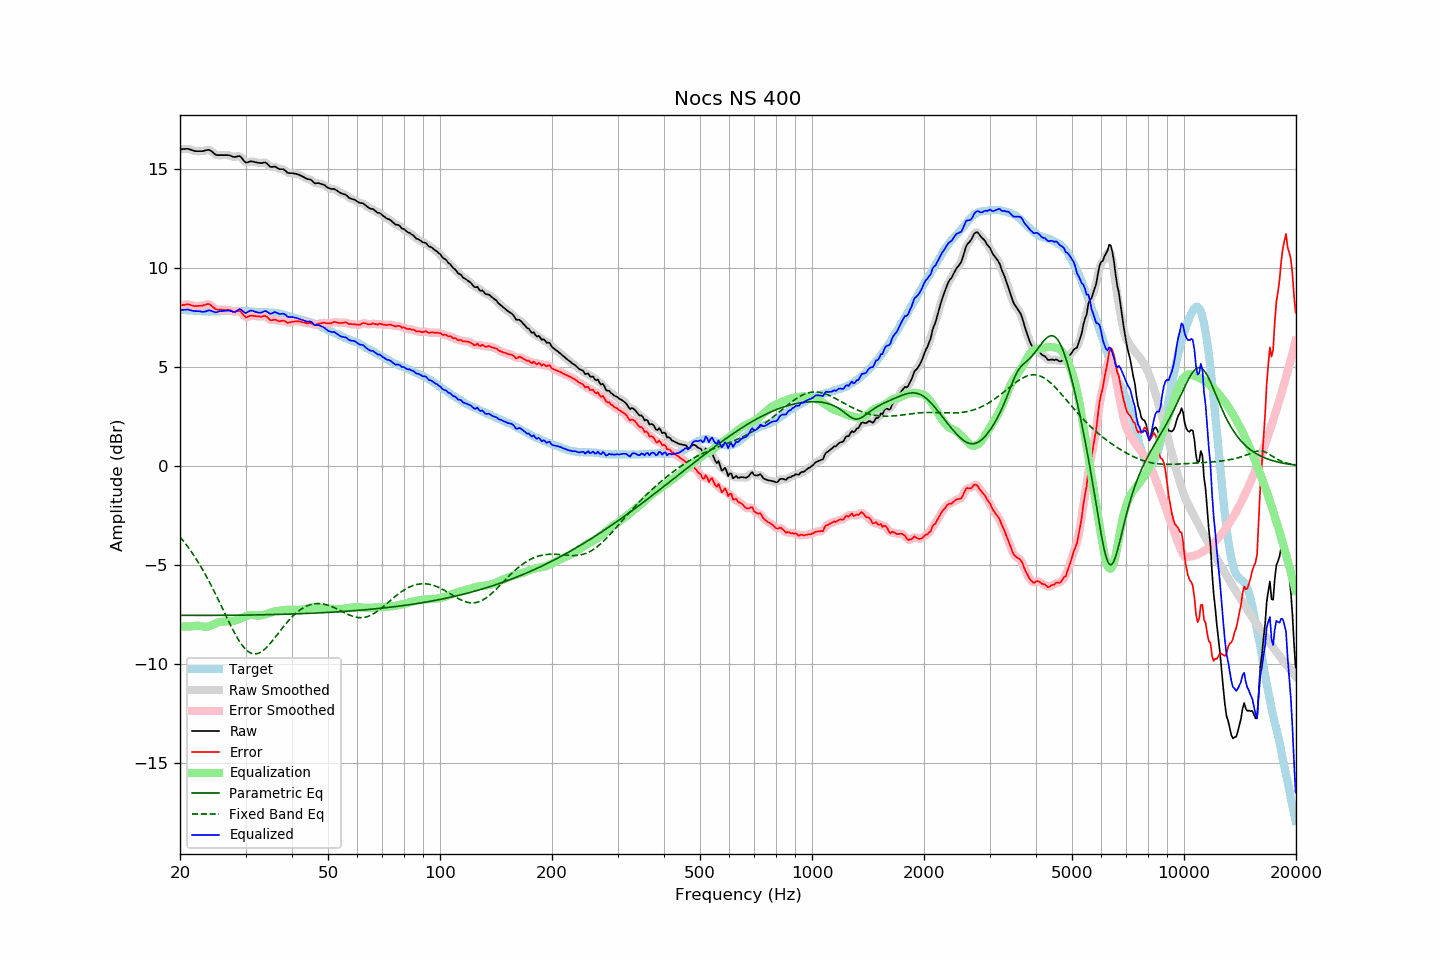

Values plotted in this chart, from the file beside it:
frequency, raw, error, smoothed, error_smoothed, equalization, parametric_eq, fixed_band_eq, equalized_raw, equalized_smoothed, target
20.00, 16.00, 8.10, 15.99, 8.10, -8.13, -7.56, -3.59, 7.88, 7.87, 7.90
20.20, 16.00, 8.11, 16.01, 8.12, -8.13, -7.56, -3.69, 7.87, 7.88, 7.89
20.40, 16.01, 8.13, 16.01, 8.13, -8.13, -7.56, -3.79, 7.88, 7.89, 7.88
20.61, 16.01, 8.13, 16.02, 8.14, -8.13, -7.56, -3.89, 7.88, 7.89, 7.88
20.81, 16.02, 8.16, 16.02, 8.16, -8.13, -7.56, -4.00, 7.89, 7.89, 7.86
21.02, 16.02, 8.16, 16.01, 8.15, -8.12, -7.56, -4.11, 7.90, 7.89, 7.86
21.23, 15.99, 8.14, 16.00, 8.14, -8.12, -7.56, -4.22, 7.87, 7.88, 7.85
21.44, 15.97, 8.11, 15.97, 8.12, -8.12, -7.56, -4.34, 7.85, 7.85, 7.86
21.66, 15.94, 8.09, 15.94, 8.09, -8.10, -7.56, -4.46, 7.84, 7.83, 7.85
21.87, 15.91, 8.07, 15.92, 8.08, -8.09, -7.56, -4.58, 7.82, 7.82, 7.84
22.09, 15.90, 8.07, 15.90, 8.07, -8.08, -7.56, -4.70, 7.82, 7.82, 7.83
22.31, 15.90, 8.08, 15.90, 8.08, -8.08, -7.56, -4.83, 7.82, 7.82, 7.83
22.54, 15.90, 8.09, 15.90, 8.08, -8.09, -7.56, -4.97, 7.81, 7.81, 7.82
22.76, 15.90, 8.09, 15.90, 8.09, -8.10, -7.56, -5.10, 7.80, 7.80, 7.81
22.99, 15.90, 8.10, 15.91, 8.10, -8.12, -7.56, -5.24, 7.78, 7.79, 7.80
23.22, 15.92, 8.13, 15.92, 8.12, -8.13, -7.56, -5.38, 7.79, 7.79, 7.79
23.45, 15.94, 8.14, 15.94, 8.15, -8.14, -7.56, -5.53, 7.80, 7.81, 7.80
23.69, 15.96, 8.17, 15.96, 8.17, -8.13, -7.56, -5.68, 7.83, 7.83, 7.79
23.92, 15.97, 8.18, 15.96, 8.16, -8.11, -7.56, -5.83, 7.86, 7.85, 7.79
24.16, 15.93, 8.13, 15.93, 8.13, -8.09, -7.56, -5.99, 7.84, 7.84, 7.80
24.40, 15.87, 8.06, 15.87, 8.06, -8.05, -7.56, -6.14, 7.82, 7.82, 7.81
24.65, 15.80, 7.99, 15.80, 7.99, -8.01, -7.56, -6.30, 7.79, 7.78, 7.81
24.89, 15.73, 7.92, 15.74, 7.93, -7.97, -7.56, -6.47, 7.76, 7.77, 7.81
25.14, 15.70, 7.89, 15.71, 7.90, -7.94, -7.56, -6.63, 7.76, 7.77, 7.81
25.39, 15.70, 7.89, 15.70, 7.89, -7.91, -7.56, -6.80, 7.79, 7.79, 7.81
25.65, 15.70, 7.89, 15.70, 7.89, -7.89, -7.56, -6.97, 7.81, 7.81, 7.81
25.91, 15.70, 7.89, 15.70, 7.89, -7.88, -7.56, -7.14, 7.82, 7.82, 7.82
26.16, 15.70, 7.88, 15.70, 7.88, -7.87, -7.56, -7.31, 7.83, 7.83, 7.82
26.43, 15.70, 7.88, 15.70, 7.88, -7.87, -7.56, -7.48, 7.83, 7.83, 7.82
26.69, 15.70, 7.88, 15.70, 7.88, -7.86, -7.56, -7.65, 7.84, 7.84, 7.82
26.96, 15.70, 7.88, 15.70, 7.87, -7.85, -7.56, -7.82, 7.85, 7.84, 7.82
27.23, 15.68, 7.86, 15.68, 7.86, -7.85, -7.56, -7.98, 7.83, 7.83, 7.82
27.50, 15.65, 7.83, 15.65, 7.82, -7.84, -7.56, -8.15, 7.81, 7.80, 7.82
27.77, 15.62, 7.79, 15.62, 7.80, -7.84, -7.55, -8.30, 7.78, 7.78, 7.83
28.05, 15.60, 7.77, 15.61, 7.79, -7.83, -7.55, -8.46, 7.77, 7.78, 7.83
28.33, 15.62, 7.80, 15.63, 7.80, -7.81, -7.55, -8.60, 7.81, 7.82, 7.82
28.62, 15.64, 7.83, 15.65, 7.83, -7.78, -7.55, -8.74, 7.86, 7.87, 7.81
28.90, 15.66, 7.84, 15.64, 7.82, -7.74, -7.55, -8.87, 7.92, 7.90, 7.82
29.19, 15.60, 7.78, 15.59, 7.77, -7.70, -7.55, -8.99, 7.90, 7.88, 7.82
29.48, 15.49, 7.67, 15.49, 7.67, -7.67, -7.55, -9.10, 7.82, 7.82, 7.82
29.78, 15.39, 7.57, 15.40, 7.58, -7.64, -7.55, -9.20, 7.76, 7.76, 7.82
30.08, 15.32, 7.49, 15.34, 7.52, -7.60, -7.55, -9.29, 7.72, 7.74, 7.83
30.38, 15.34, 7.52, 15.34, 7.52, -7.58, -7.55, -9.36, 7.76, 7.76, 7.82
30.68, 15.36, 7.56, 15.36, 7.55, -7.55, -7.54, -9.42, 7.81, 7.80, 7.80
30.99, 15.39, 7.59, 15.38, 7.58, -7.54, -7.54, -9.46, 7.85, 7.84, 7.80
31.30, 15.38, 7.59, 15.38, 7.59, -7.54, -7.54, -9.49, 7.84, 7.83, 7.79
31.61, 15.36, 7.57, 15.37, 7.58, -7.55, -7.54, -9.51, 7.81, 7.81, 7.79
31.93, 15.34, 7.56, 15.34, 7.57, -7.56, -7.54, -9.51, 7.78, 7.78, 7.78
32.24, 15.33, 7.56, 15.33, 7.55, -7.57, -7.54, -9.50, 7.76, 7.75, 7.77
32.57, 15.31, 7.55, 15.31, 7.55, -7.57, -7.54, -9.47, 7.74, 7.74, 7.76
32.89, 15.30, 7.54, 15.30, 7.54, -7.57, -7.53, -9.43, 7.73, 7.74, 7.76
33.22, 15.30, 7.54, 15.31, 7.55, -7.55, -7.53, -9.38, 7.75, 7.76, 7.76
33.55, 15.32, 7.57, 15.32, 7.56, -7.53, -7.53, -9.32, 7.79, 7.79, 7.75
33.89, 15.33, 7.57, 15.31, 7.56, -7.51, -7.53, -9.25, 7.82, 7.81, 7.76
34.23, 15.28, 7.53, 15.27, 7.52, -7.49, -7.53, -9.17, 7.79, 7.78, 7.75
34.57, 15.20, 7.45, 15.20, 7.45, -7.46, -7.53, -9.08, 7.74, 7.74, 7.75
34.92, 15.11, 7.37, 15.14, 7.39, -7.43, -7.52, -8.99, 7.68, 7.70, 7.74
35.27, 15.10, 7.35, 15.11, 7.37, -7.40, -7.52, -8.89, 7.70, 7.71, 7.75
35.62, 15.11, 7.37, 15.11, 7.37, -7.38, -7.52, -8.79, 7.73, 7.73, 7.74
35.97, 15.13, 7.40, 15.11, 7.37, -7.36, -7.52, -8.69, 7.77, 7.75, 7.73
... 635 more rows
